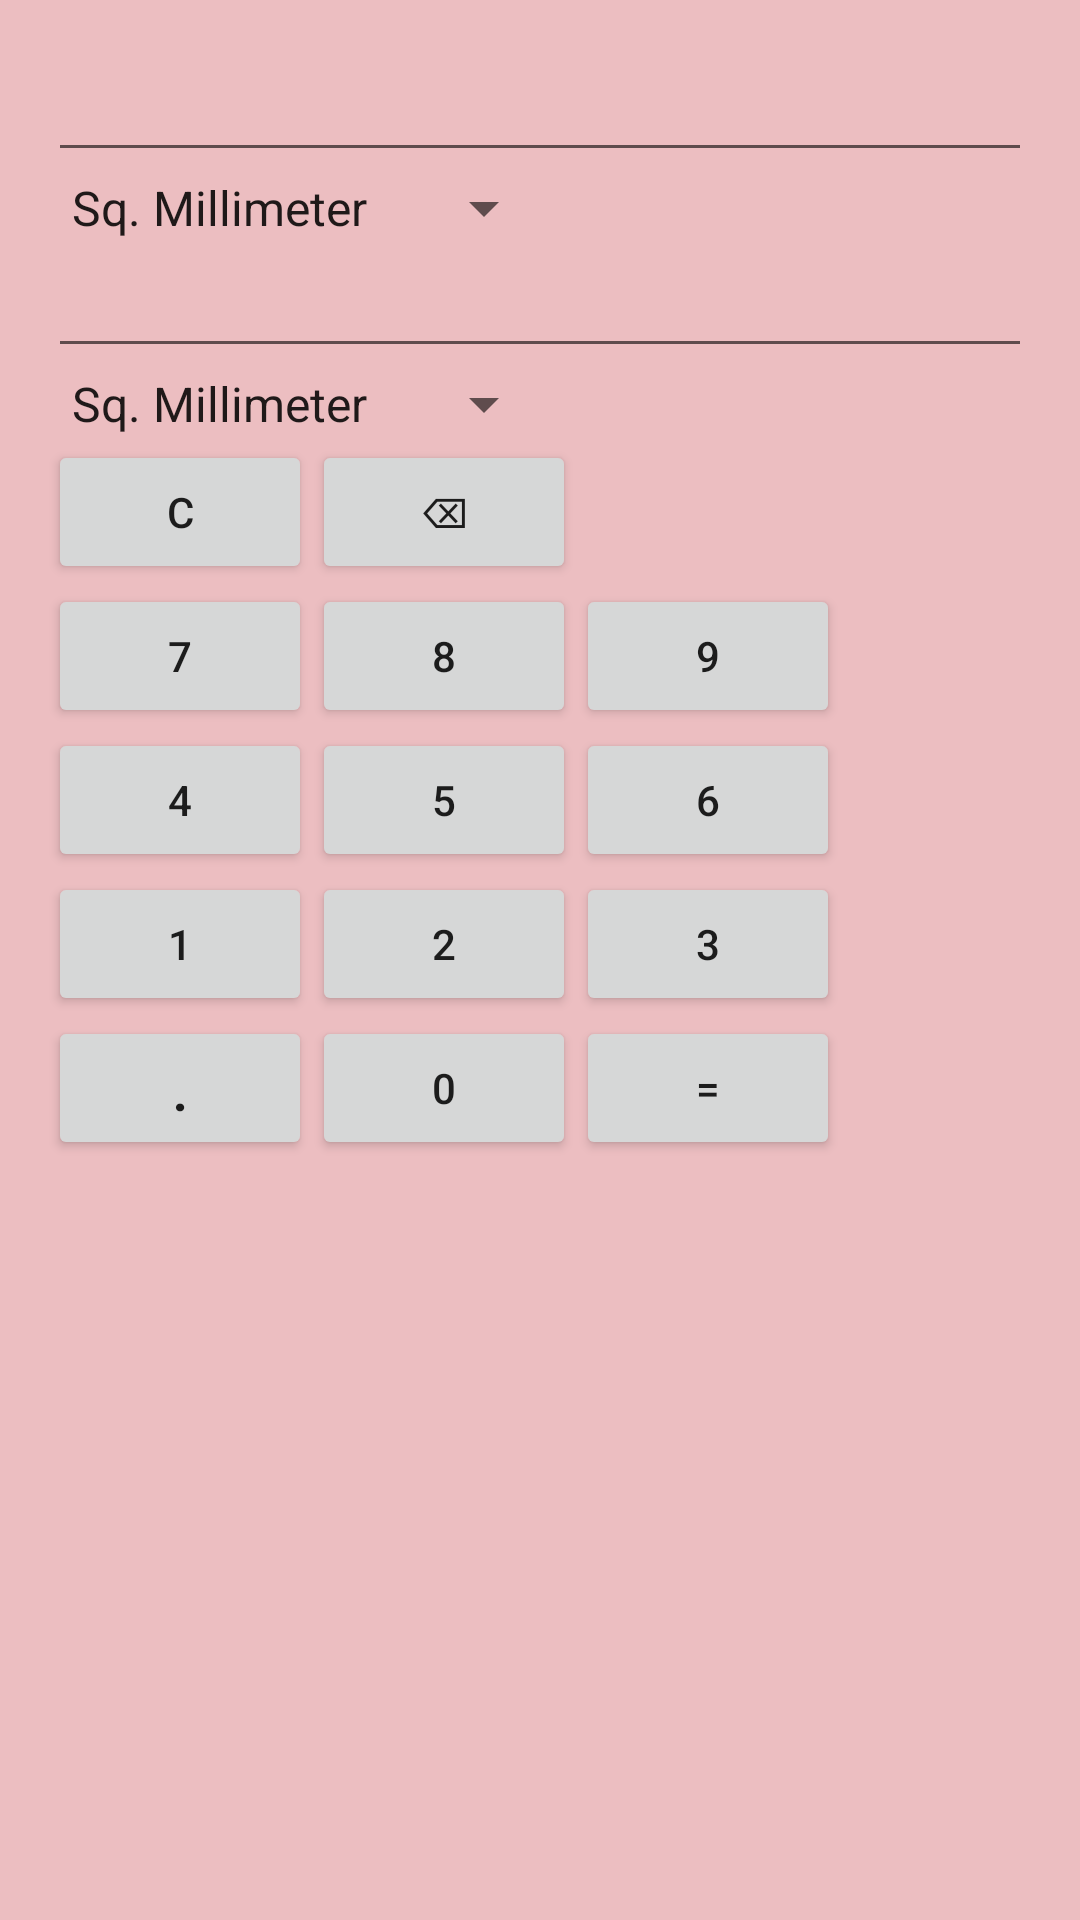

Here is an Android app screen rendered from its layout file. Give the layout XML and the strings, colors and styles it references.
<!-- AndroidManifest.xml: application theme Theme.HexadicCalci -->
<!-- res/layout/activity_unit_area.xml -->
<RelativeLayout
    xmlns:android="http://schemas.android.com/apk/res/android"
    xmlns:app="http://schemas.android.com/apk/res-auto"
    xmlns:tools="http://schemas.android.com/tools"
    android:background="#ecbec1"
    android:layout_width="match_parent"
    android:layout_height="match_parent"
    android:paddingBottom="@dimen/activity_vertical_margin"
    android:paddingLeft="@dimen/activity_horizontal_margin"
    android:paddingRight="@dimen/activity_horizontal_margin"
    android:paddingTop="@dimen/activity_vertical_margin"
    app:layout_behavior="@string/appbar_scrolling_view_behavior"
    tools:context=".UnitArea" tools:showIn="@layout/activity_unit_area">
    <EditText
        android:layout_width="match_parent"
        android:layout_height="wrap_content"
        android:id="@+id/item1"
        android:layout_alignParentTop="true"
        android:layout_alignParentLeft="true"
        android:layout_alignParentStart="true"
        android:editable="false">
    </EditText>
    <Spinner
        android:layout_width="wrap_content"
        android:layout_height="wrap_content"
        android:id="@+id/spinner1"
        android:layout_below="@+id/item1"
        android:layout_alignParentLeft="true"
        android:layout_alignParentStart="true"
        android:entries="@array/area">
    </Spinner>
    <EditText
        android:layout_width="match_parent"
        android:layout_height="wrap_content"
        android:id="@+id/item2"
        android:layout_below="@+id/spinner1"
        android:layout_alignParentLeft="true"
        android:layout_alignParentStart="true"
        android:editable="false">
    </EditText>
    <Spinner
        android:layout_width="wrap_content"
        android:layout_height="wrap_content"
        android:id="@+id/spinner2"
        android:layout_below="@+id/item2"
        android:layout_alignParentLeft="true"
        android:layout_alignParentStart="true"
        android:entries="@array/area">
    </Spinner>
    <Button
        android:layout_width="wrap_content"
        android:layout_height="wrap_content"
        android:text="@string/clear"
        android:id="@+id/clear"
        android:layout_below="@+id/spinner2"
        android:layout_alignParentLeft="true"
        android:layout_alignParentStart="true"
        android:onClick="onClick">
    </Button>
    <Button
        android:layout_width="wrap_content"
        android:layout_height="wrap_content"
        android:text="@string/backspace"
        android:id="@+id/backSpace"
        android:layout_below="@+id/spinner2"
        android:layout_toRightOf="@+id/clear"
        android:layout_toEndOf="@+id/clear"
        android:onClick="onClick">
    </Button>
    <Button
        android:layout_width="wrap_content"
        android:layout_height="wrap_content"
        android:text="7"
        android:id="@+id/num7"
        android:layout_below="@+id/clear"
        android:layout_alignParentLeft="true"
        android:layout_alignParentStart="true"
        android:onClick="onClick">
    </Button>
    <Button
        android:layout_width="wrap_content"
        android:layout_height="wrap_content"
        android:text="8"
        android:id="@+id/num8"
        android:layout_alignBottom="@+id/num7"
        android:layout_alignLeft="@+id/backSpace"
        android:layout_alignStart="@+id/backSpace"
        android:onClick="onClick">
    </Button>
    <Button
        android:layout_width="wrap_content"
        android:layout_height="wrap_content"
        android:text="9"
        android:id="@+id/num9"
        android:layout_alignBottom="@+id/num8"
        android:layout_toRightOf="@+id/num8"
        android:layout_toEndOf="@+id/num8"
        android:onClick="onClick">
    </Button>
    <Button
        android:layout_width="wrap_content"
        android:layout_height="wrap_content"
        android:text="4"
        android:id="@+id/num4"
        android:layout_below="@+id/num7"
        android:layout_alignParentLeft="true"
        android:layout_alignParentStart="true"
        android:nestedScrollingEnabled="true"
        android:onClick="onClick">
    </Button>
    <Button
        android:layout_width="wrap_content"
        android:layout_height="wrap_content"
        android:text="5"
        android:id="@+id/num5"
        android:layout_alignBottom="@+id/num4"
        android:layout_alignLeft="@+id/num8"
        android:layout_alignStart="@+id/num8"
        android:onClick="onClick">
    </Button>
    <Button
        android:layout_width="wrap_content"
        android:layout_height="wrap_content"
        android:text="6"
        android:id="@+id/num6"
        android:layout_alignBottom="@+id/num5"
        android:layout_toRightOf="@+id/num5"
        android:layout_toEndOf="@+id/num5"
        android:onClick="onClick">
    </Button>
    <Button
        android:layout_width="wrap_content"
        android:layout_height="wrap_content"
        android:text="1"
        android:id="@+id/num1"
        android:layout_below="@+id/num4"
        android:layout_alignParentLeft="true"
        android:layout_alignParentStart="true"
        android:onClick="onClick">
    </Button>
    <Button
        android:layout_width="wrap_content"
        android:layout_height="wrap_content"
        android:text="2"
        android:id="@+id/num2"
        android:layout_alignBottom="@+id/num1"
        android:layout_alignLeft="@+id/num5"
        android:layout_alignStart="@+id/num5"
        android:onClick="onClick">
    </Button>
    <Button
        android:layout_width="wrap_content"
        android:layout_height="wrap_content"
        android:text="3"
        android:id="@+id/num3"
        android:layout_alignBottom="@+id/num2"
        android:layout_toRightOf="@+id/num2"
        android:layout_toEndOf="@+id/num2"
        android:onClick="onClick">
    </Button>
    <Button
        android:layout_width="wrap_content"
        android:layout_height="wrap_content"
        android:text="0"
        android:id="@+id/num0"
        android:layout_below="@+id/num2"
        android:layout_alignLeft="@+id/num2"
        android:layout_alignStart="@+id/num2"
        android:onClick="onClick">
    </Button>
    <Button
        android:layout_width="wrap_content"
        android:layout_height="wrap_content"
        android:text="."
        android:id="@+id/dot"
        android:textSize="20dp"
        android:onClick="onClick"
        android:layout_alignTop="@+id/num0"
        android:layout_alignParentLeft="true"
        android:layout_alignParentStart="true">
    </Button>
    <Button
        android:layout_width="wrap_content"
        android:layout_height="wrap_content"
        android:text="="
        android:id="@+id/equal"
        android:onClick="onClick"
        android:layout_alignTop="@+id/num0"
        android:layout_alignLeft="@+id/num3"
        android:layout_alignStart="@+id/num3">
    </Button>
</RelativeLayout>
<!-- resources referenced by this layout -->
<resources>
  <string-array name="area">
          <item>Sq. Millimeter</item>
          <item>Sq. Centimeter</item>
          <item>Sq Meter</item>
          <item>Sq. Kilometer</item>
          <item>Acre</item>
          <item>Hectare</item>
      </string-array>
  <dimen name="activity_horizontal_margin">16dp</dimen>
  <dimen name="activity_vertical_margin">16dp</dimen>
  <string name="backspace">⌫</string>
  <string name="clear">C</string>
  <style name="Theme.HexadicCalci" parent="Theme.AppCompat.DayNight.NoActionBar">
          
          <item name="colorPrimary">@color/purple_500</item>
          <item name="colorPrimaryVariant">@color/purple_700</item>
          <item name="colorOnPrimary">@color/white</item>
          
          <item name="colorSecondary">@color/teal_200</item>
          <item name="colorSecondaryVariant">@color/teal_700</item>
          <item name="colorOnSecondary">@color/black</item>
          
          <item name="android:statusBarColor" tools:targetApi="l">?attr/colorPrimaryVariant</item>
          
      </style>
  <!-- not gathered from this repository: default colours our renderer supplied (Android Studio template values) -->
  <color name="purple_500">#FF6200EE</color>
  <color name="purple_700">#FF3700B3</color>
  <color name="teal_200">#FF03DAC5</color>
  <color name="teal_700">#FF018786</color>
  <color name="black">#FF000000</color>
  <color name="white">#FFFFFFFF</color>
</resources>
